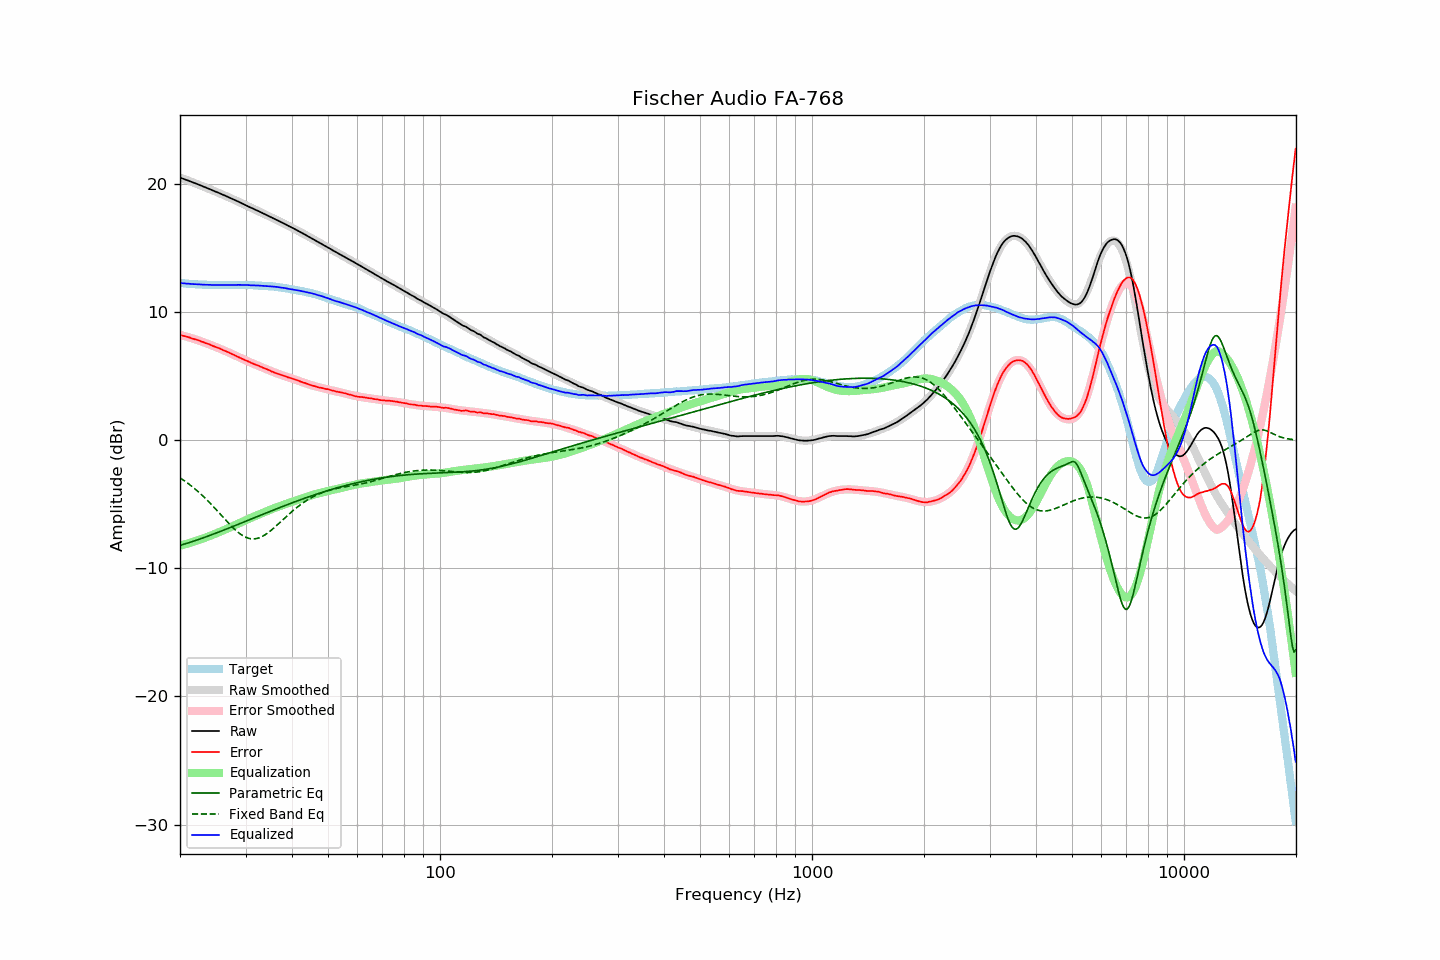

Values plotted in this chart, from the file beside it:
frequency, raw, error, smoothed, error_smoothed, equalization, parametric_eq, fixed_band_eq, equalized_raw, equalized_smoothed, target
20.00, 20.51, 8.23, 20.51, 8.23, -8.23, -8.20, -2.93, 12.28, 12.28, 12.28
20.20, 20.46, 8.19, 20.46, 8.19, -8.19, -8.17, -3.02, 12.26, 12.27, 12.27
20.40, 20.42, 8.16, 20.41, 8.16, -8.16, -8.13, -3.10, 12.26, 12.25, 12.26
20.61, 20.37, 8.12, 20.37, 8.13, -8.13, -8.09, -3.19, 12.24, 12.24, 12.25
20.81, 20.32, 8.09, 20.32, 8.09, -8.09, -8.05, -3.28, 12.23, 12.23, 12.23
21.02, 20.28, 8.06, 20.27, 8.05, -8.05, -8.02, -3.37, 12.22, 12.22, 12.22
21.23, 20.23, 8.02, 20.23, 8.02, -8.02, -7.98, -3.46, 12.21, 12.21, 12.21
21.44, 20.18, 7.96, 20.18, 7.98, -7.98, -7.94, -3.56, 12.20, 12.20, 12.22
21.66, 20.13, 7.93, 20.13, 7.94, -7.94, -7.89, -3.66, 12.19, 12.19, 12.20
21.87, 20.09, 7.89, 20.08, 7.90, -7.90, -7.85, -3.76, 12.19, 12.18, 12.20
22.09, 20.04, 7.86, 20.03, 7.86, -7.86, -7.81, -3.87, 12.18, 12.18, 12.18
22.31, 19.99, 7.82, 19.98, 7.81, -7.81, -7.77, -3.98, 12.17, 12.17, 12.17
22.54, 19.94, 7.78, 19.93, 7.77, -7.77, -7.72, -4.09, 12.17, 12.16, 12.16
22.76, 19.88, 7.72, 19.88, 7.73, -7.73, -7.68, -4.20, 12.15, 12.16, 12.16
22.99, 19.83, 7.68, 19.83, 7.68, -7.68, -7.64, -4.32, 12.15, 12.15, 12.15
23.22, 19.78, 7.64, 19.78, 7.63, -7.63, -7.59, -4.44, 12.14, 12.15, 12.14
23.45, 19.73, 7.58, 19.73, 7.59, -7.59, -7.55, -4.56, 12.14, 12.14, 12.15
23.69, 19.68, 7.54, 19.68, 7.54, -7.54, -7.50, -4.69, 12.14, 12.14, 12.14
23.92, 19.63, 7.50, 19.63, 7.49, -7.49, -7.46, -4.82, 12.13, 12.13, 12.13
24.16, 19.58, 7.44, 19.57, 7.44, -7.44, -7.41, -4.94, 12.13, 12.13, 12.14
24.40, 19.52, 7.38, 19.52, 7.39, -7.39, -7.36, -5.08, 12.12, 12.13, 12.14
24.65, 19.47, 7.34, 19.47, 7.34, -7.34, -7.31, -5.21, 12.12, 12.12, 12.13
24.89, 19.42, 7.29, 19.42, 7.29, -7.29, -7.27, -5.35, 12.12, 12.12, 12.13
25.14, 19.37, 7.25, 19.36, 7.24, -7.24, -7.22, -5.48, 12.12, 12.12, 12.12
25.39, 19.32, 7.20, 19.31, 7.19, -7.19, -7.17, -5.62, 12.12, 12.12, 12.12
25.65, 19.26, 7.14, 19.26, 7.14, -7.14, -7.12, -5.76, 12.12, 12.12, 12.12
25.91, 19.21, 7.09, 19.20, 7.09, -7.09, -7.07, -5.90, 12.12, 12.12, 12.12
26.16, 19.15, 7.02, 19.15, 7.03, -7.03, -7.02, -6.04, 12.11, 12.12, 12.13
26.43, 19.10, 6.98, 19.09, 6.98, -6.98, -6.98, -6.17, 12.12, 12.12, 12.12
26.69, 19.04, 6.92, 19.04, 6.92, -6.92, -6.93, -6.31, 12.11, 12.12, 12.12
26.96, 18.99, 6.87, 18.98, 6.87, -6.87, -6.88, -6.45, 12.12, 12.12, 12.12
27.23, 18.93, 6.81, 18.93, 6.81, -6.81, -6.83, -6.58, 12.12, 12.12, 12.12
27.50, 18.87, 6.75, 18.87, 6.75, -6.75, -6.78, -6.71, 12.12, 12.12, 12.12
27.77, 18.82, 6.69, 18.82, 6.69, -6.69, -6.73, -6.83, 12.12, 12.12, 12.13
28.05, 18.76, 6.64, 18.76, 6.63, -6.63, -6.67, -6.95, 12.12, 12.12, 12.12
28.33, 18.70, 6.57, 18.70, 6.57, -6.57, -6.62, -7.07, 12.12, 12.13, 12.13
28.62, 18.65, 6.52, 18.64, 6.52, -6.52, -6.57, -7.17, 12.13, 12.13, 12.13
28.90, 18.59, 6.45, 18.58, 6.46, -6.46, -6.52, -7.27, 12.13, 12.13, 12.14
29.19, 18.53, 6.39, 18.52, 6.40, -6.40, -6.47, -7.36, 12.13, 12.13, 12.14
29.48, 18.47, 6.34, 18.46, 6.34, -6.34, -6.42, -7.44, 12.13, 12.12, 12.13
29.78, 18.41, 6.28, 18.41, 6.28, -6.28, -6.37, -7.51, 12.12, 12.12, 12.13
30.08, 18.35, 6.22, 18.35, 6.23, -6.23, -6.32, -7.58, 12.12, 12.12, 12.13
30.38, 18.29, 6.18, 18.29, 6.17, -6.17, -6.27, -7.62, 12.12, 12.12, 12.11
30.68, 18.23, 6.12, 18.23, 6.12, -6.12, -6.22, -7.66, 12.11, 12.11, 12.11
30.99, 18.16, 6.05, 18.17, 6.06, -6.06, -6.16, -7.69, 12.09, 12.11, 12.11
31.30, 18.11, 6.00, 18.11, 6.01, -6.01, -6.11, -7.70, 12.10, 12.10, 12.11
31.61, 18.05, 5.95, 18.05, 5.96, -5.96, -6.06, -7.70, 12.09, 12.09, 12.10
31.93, 17.99, 5.91, 17.99, 5.91, -5.91, -6.01, -7.68, 12.08, 12.09, 12.08
32.24, 17.94, 5.85, 17.93, 5.85, -5.85, -5.96, -7.66, 12.08, 12.08, 12.09
32.57, 17.88, 5.81, 17.87, 5.80, -5.80, -5.91, -7.62, 12.08, 12.07, 12.07
32.89, 17.82, 5.75, 17.81, 5.75, -5.75, -5.86, -7.58, 12.07, 12.07, 12.07
33.22, 17.76, 5.70, 17.75, 5.70, -5.70, -5.81, -7.52, 12.06, 12.06, 12.06
33.55, 17.70, 5.64, 17.69, 5.64, -5.64, -5.76, -7.45, 12.05, 12.05, 12.06
33.89, 17.64, 5.59, 17.63, 5.59, -5.59, -5.71, -7.37, 12.05, 12.05, 12.05
34.23, 17.58, 5.55, 17.57, 5.54, -5.54, -5.66, -7.29, 12.04, 12.04, 12.03
34.57, 17.52, 5.49, 17.51, 5.49, -5.49, -5.60, -7.20, 12.03, 12.03, 12.03
34.92, 17.45, 5.44, 17.45, 5.43, -5.43, -5.55, -7.10, 12.01, 12.02, 12.01
35.27, 17.39, 5.36, 17.39, 5.38, -5.38, -5.50, -7.00, 12.00, 12.01, 12.03
35.62, 17.33, 5.33, 17.33, 5.33, -5.33, -5.45, -6.89, 12.00, 12.00, 12.00
35.97, 17.27, 5.27, 17.27, 5.28, -5.28, -5.40, -6.78, 11.98, 11.98, 12.00
... 635 more rows
